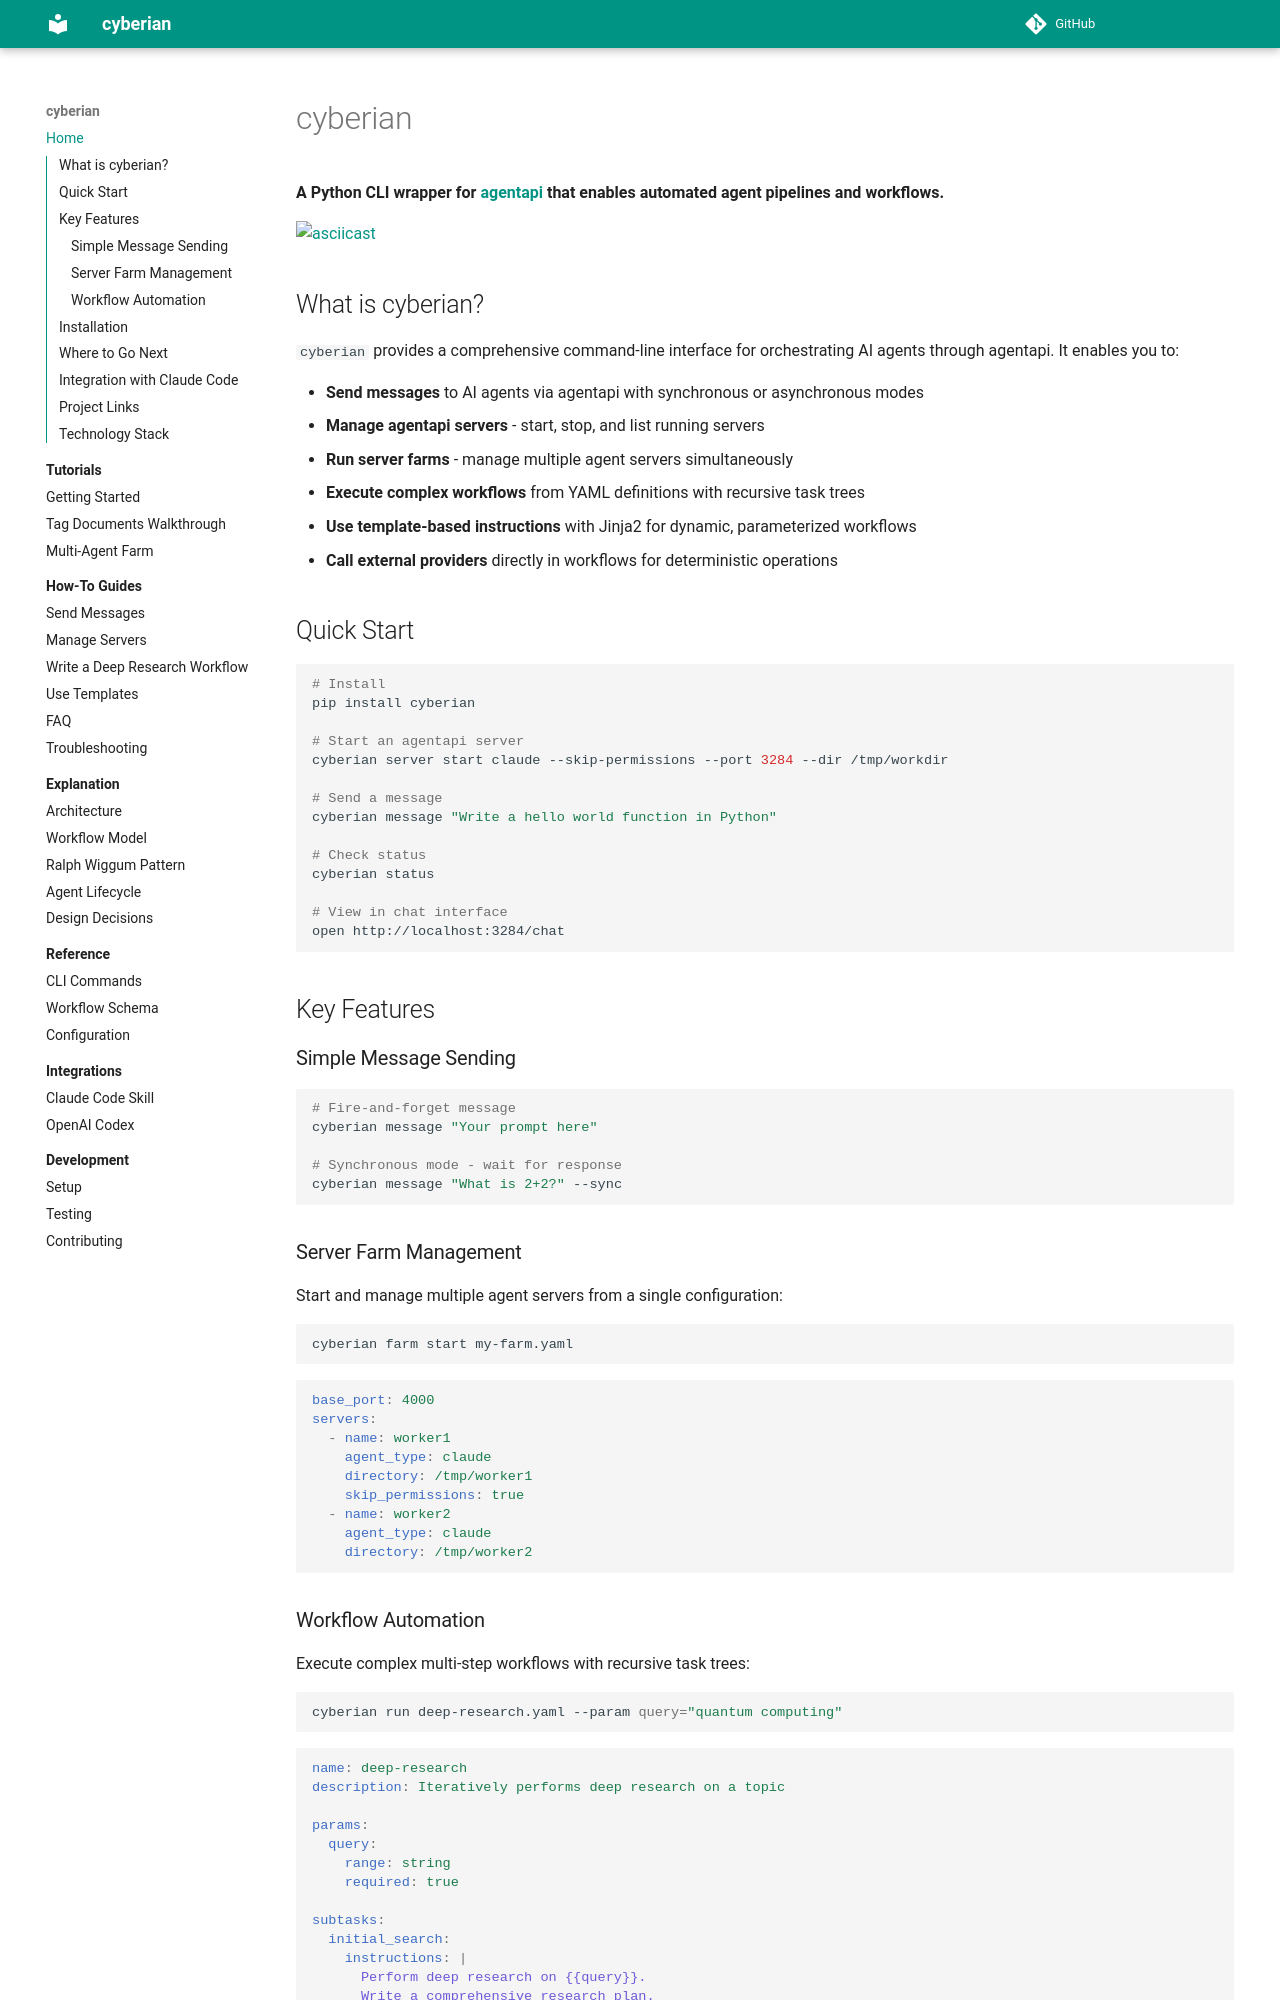

repository: contextualizer-ai/cyberian · page: index.html · generator: mkdocs

# cyberian

**A Python CLI wrapper for [agentapi](https://github.com/coder/agentapi) that enables automated agent pipelines and workflows.**

[![asciicast](https://asciinema.org/a/U3zU02WqnFgq31nSxa8unSOpG.svg)](https://asciinema.org/a/U3zU02WqnFgq31nSxa8unSOpG)

## What is cyberian?

`cyberian` provides a comprehensive command-line interface for orchestrating AI agents through agentapi. It enables you to:

- **Send messages** to AI agents via agentapi with synchronous or asynchronous modes
- **Manage agentapi servers** - start, stop, and list running servers
- **Run server farms** - manage multiple agent servers simultaneously
- **Execute complex workflows** from YAML definitions with recursive task trees
- **Use template-based instructions** with Jinja2 for dynamic, parameterized workflows
- **Call external providers** directly in workflows for deterministic operations

## Quick Start

```bash
# Install
pip install cyberian

# Start an agentapi server
cyberian server start claude --skip-permissions --port 3284 --dir /tmp/workdir

# Send a message
cyberian message "Write a hello world function in Python"

# Check status
cyberian status

# View in chat interface
open http://localhost:3284/chat
```

## Key Features

### Simple Message Sending

```bash
# Fire-and-forget message
cyberian message "Your prompt here"

# Synchronous mode - wait for response
cyberian message "What is 2+2?" --sync
```

### Server Farm Management

Start and manage multiple agent servers from a single configuration:

```bash
cyberian farm start my-farm.yaml
```

```yaml
base_port: 4000
servers:
  - name: worker1
    agent_type: claude
    directory: /tmp/worker1
    skip_permissions: true
  - name: worker2
    agent_type: claude
    directory: /tmp/worker2
```
